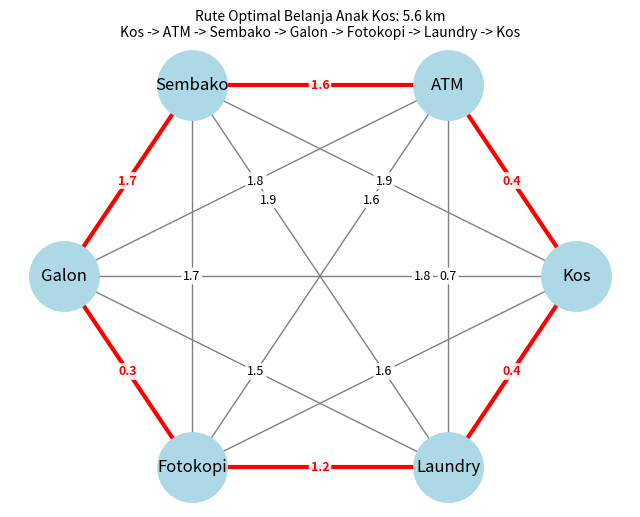

This figure's Python source:
import itertools
import numpy as np
import networkx as nx
import matplotlib.pyplot as plt

# 1. data, titik titik dan jarak
titik = ["Kos", "ATM", "Sembako", "Galon", "Fotokopi", "Laundry"]
jarak = np.array([
    [0.0, 0.4, 1.9, 1.8, 1.6, 0.4],
    [0.4, 0.0, 1.6, 1.8, 1.6, 0.7],
    [1.9, 1.6, 0.0, 1.7, 1.7, 1.9],
    [1.8, 1.8, 1.7, 0.0, 0.3, 1.5],
    [1.6, 1.6, 1.7, 0.3, 0.0, 1.2],
    [0.4, 0.7, 1.9, 1.5, 1.2, 0.0],
])
n = len(titik)
assert np.allclose(jarak, jarak.T), "Matriks jarak harus simetris"

def total(rute): # jarak Kos -> rute -> Kos
    path = [0, *rute, 0]
    return round(sum(jarak[a][b] for a, b in zip(path, path[1:])), 2)

# 2. algoritma
bf = min(itertools.permutations(range(1, n)), key=total) 

nn, now = [], 0 
while len(nn) < n - 1:
    now = min(set(range(1, n)) - set(nn), key=lambda j: jarak[now][j])
    nn.append(now)

asal = [titik.index(t) for t in ["Sembako", "Galon", "Laundry", "Fotokopi", "ATM"]] 
nama = lambda r: " -> ".join(titik[i] for i in [0, *r, 0])
for judul, r in [("Brute Force", bf), ("Nearest Neighbor", nn), ("Asal-asalan", asal)]:
    print(f"{judul:17}: {nama(r)} = {total(r):.1f} km")
print(f"Penghematan      : {total(asal) - total(bf):.1f} km")

# 3. graf berbobot
G = nx.Graph([(titik[i], titik[j], {"weight": jarak[i][j]}) for i in range(n) for j in range(i+1, n)])
pos = nx.circular_layout(G)
path = [0, *bf, 0]
merah = [(titik[a], titik[b]) for a, b in zip(path, path[1:])]
merah_set = {frozenset(e) for e in merah}

fig, ax = plt.subplots(figsize=(8, 6))
nx.draw(G, pos, ax=ax, with_labels=True, node_color="lightblue", node_size=2500, edge_color="gray")
nx.draw_networkx_edges(G, pos, edgelist=merah, edge_color="red", width=3, ax=ax)

# label manual
for i in range(n):
    for j in range(i + 1, n):
        t = 0.3 if j - i == 3 else 0.5
        x, y = (1 - t) * pos[titik[i]] + t * pos[titik[j]]
        aktif = frozenset((titik[i], titik[j])) in merah_set
        ax.text(x, y, f"{jarak[i][j]:.1f}", ha="center", va="center", fontsize=9,
                color="red" if aktif else "black", fontweight="bold" if aktif else "normal",
                bbox=dict(boxstyle="round,pad=0.15", fc="white", ec="none", alpha=0.9), zorder=5)

ax.set_title(f"Rute Optimal Belanja Anak Kos: {total(bf):.1f} km\n{nama(bf)}", fontsize=10)
plt.savefig("rute_optimal.png", dpi=150, bbox_inches="tight")
plt.show()
